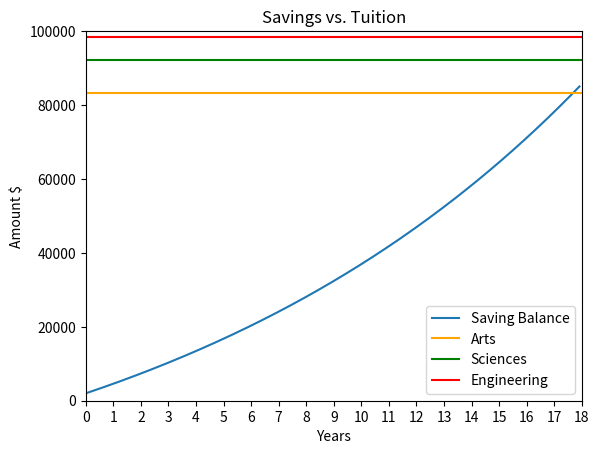

This chart was generated by the following Python code: (Note: this script raises an exception after producing the figure.)
# Copyright (c) 2022, University of Alberta
# Electrical and Computer Engineering
# All rights reserved.
#
# Student name: Nathan Edillon 93%
# Student CCID: nedillon
# Others: Norbert 5%, CAMP 2%
#
# To avoid plagiarism, list the names of persons, Version 0 author(s)
# excluded, whose code, words, ideas, or data you used. To avoid
# cheating, list the names of persons, excluding the ENCMP 100 lab
# instructor and TAs, who gave you compositional assistance.
#
# After each name, including your own name, enter in parentheses an
# estimate of the person's contributions in percent. Without these
# numbers, adding to 100%, follow-up questions may be asked.
#
# For anonymous sources, enter pseudonyms in uppercase, e.g., SAURON,
# followed by percentages as above. Email a link to or a copy of the
# source to the lab instructor before the assignment is due.
#
import matplotlib.pyplot as plt
import numpy as np

# print('Version 2')
# ------------Students edit/write their code below here--------------------------
# ---------------Remove any code that is unnecessary-----------------------------

## CONSTANTS / VARIABLES
#

savings = 2000.00 # $

ENGINEERING_TUITION = 6550.00 # $
ARTS_TUITION = 5550.00 # $
SCIENCE_TUITION = 6150.00 # $

MONTHLY_PAYMENT = 200.00 # $
ANNUAL_INTEREST_RATE = 0.0625 # %
COMPOUNDED_INTEREST = ANNUAL_INTEREST_RATE / 12 # %
ANNUAL_TUITION_INCREASE = 0.07 # %

annual_engg_cost = [ENGINEERING_TUITION] # $
annual_arts_cost = [ARTS_TUITION] # $
annual_science_cost = [SCIENCE_TUITION] # $

sum_arts_tuition = 0.00 # $
sum_engg_tuition = 0.00 # $
sum_science_tuition = 0.00 # $

MONTHS = np.arange(1, 216)
years = [0]
annual_savings = [savings]

total_tuition = [0, 1, 2] # [Arts, Science, Engineering]
program = ["Arts", "Science", "Engineering"]
minimum_monthly_payment = 1 # $ as an integer
state = ["insufficient", "enough"] # choose string based on true/false
tuition_cost_met = False

user_input = ""
choice = 0

## SAVINGS CALCULATION
#  using equation 1 from the instructions, evaluate savings for each month in 18 
#  years, adding each iteration into list annual_savings; years is used for 
#  scaling the graph; the final iteration is the total savings amount
for month in MONTHS:
    
    savings = (savings * (1 + COMPOUNDED_INTEREST)) + MONTHLY_PAYMENT
    annual_savings += [savings]
    years += [month / 12.0]
    
print("The savings amount is $%.2f" % savings)


## TUITION CALCULATION
#  using equation 2, evaluate the annual cost of each faculty for each year in 22 
#  years, adding each iteration into the list for each respective faculty
for year in np.arange(0, 21):
    
    annual_engg_cost += [annual_engg_cost[-1] * (1 + ANNUAL_TUITION_INCREASE)]
    annual_arts_cost += [annual_arts_cost[-1] * (1 + ANNUAL_TUITION_INCREASE)]
    annual_science_cost += [annual_science_cost[-1] * (1 + ANNUAL_TUITION_INCREASE)]
    
sum_arts_tuition = annual_arts_cost[-1] + annual_arts_cost[-2] + annual_arts_cost[-3] + annual_arts_cost[-4]
sum_science_tuition = annual_science_cost[-1] + annual_science_cost[-2] + annual_science_cost[-3] + annual_science_cost[-4]
sum_engg_tuition = annual_engg_cost[-1] + annual_engg_cost[-2] + annual_engg_cost[-3] + annual_engg_cost[-4]

print("The cost of the Arts program is $%.2f" % sum_arts_tuition)
print("The cost of the Sciences program is $%.2f" % sum_science_tuition)
print("The cost of the Engineering program is $%.2f" % sum_engg_tuition)

# Version 2 addition: put final tuition cost into the following list:
total_tuition[0] = sum_arts_tuition
total_tuition[1] = sum_science_tuition
total_tuition[2] = sum_engg_tuition


## PLOT
#  plot the balance and the total tuition for each faculty, scaled to years 0-18

plt.plot(years, annual_savings, label = "Saving Balance")
plt.axhline(y = sum_arts_tuition, color = "orange", label = "Arts")
plt.axhline(y = sum_science_tuition, color = "green", label = "Sciences")
plt.axhline(y = sum_engg_tuition, color = "red", label = "Engineering")

plt.xlabel("Years")
plt.ylabel("Amount $")
plt.title("Savings vs. Tuition")
plt.xticks(np.arange(19))
plt.xlim(0, 18)
plt.ylim(0, 100000)
plt.legend()
plt.show()


## USER FUNDS OPTIMIZATION
#  perform the calculation for mimimum funds required to contribute to savings
#  for adequate coverage

print("\n------------------------------------------------------------------------------------------\n")
print("For more details on a program, enter the number of the respective option below: ")
print("1. Arts")
print("2. Science")
print("3. Engineering")

# this while loop prompts the user until a valid option is chosen
# the reason I decided to use strings here is because it avoids throwing errors
# when the user enters a non-integer, without the need to throw an exception
while user_input != "1" and user_input != "2" and user_input != "3":
    user_input = input("Please enter a number from 1-3: ")

# the user's valid option is then cast into an integer    
choice = int(user_input)

# determine whether current savings equals or exceeds tuition
tuition_cost_met = annual_savings[-1] > total_tuition[choice - 1]

# to calculate the minimum monthly cost, use the same savings calculation for
# an initial monthly contribution of $1, and compare it to the desired program
# tuition cost over the 18 year period; increase the minimum payment by an
# increment of 1 until the total savings exceeds the tuition cost
while True:
    
    # reset these variables before each calculation
    savings = 2000.00 # $
    years = [0]
    annual_savings = [savings]
    
    # from section SAVINGS CALCULATION
    for month in MONTHS:
        savings = (savings * (1 + COMPOUNDED_INTEREST)) + minimum_monthly_payment
        annual_savings += [savings]
        years += [month / 12.0]
    
    # compare savings to tuition, stop if savings covers cost
    if annual_savings[-1] > total_tuition[choice - 1]: break
    else: minimum_monthly_payment += 1

# print the message indicating in/sufficient funds and print minimum monthly cost
print("You currently have %s funds for the %s Program." % (state[tuition_cost_met], program[choice - 1]))
print("The minimum monthly contribution required is $%i a month." % minimum_monthly_payment)